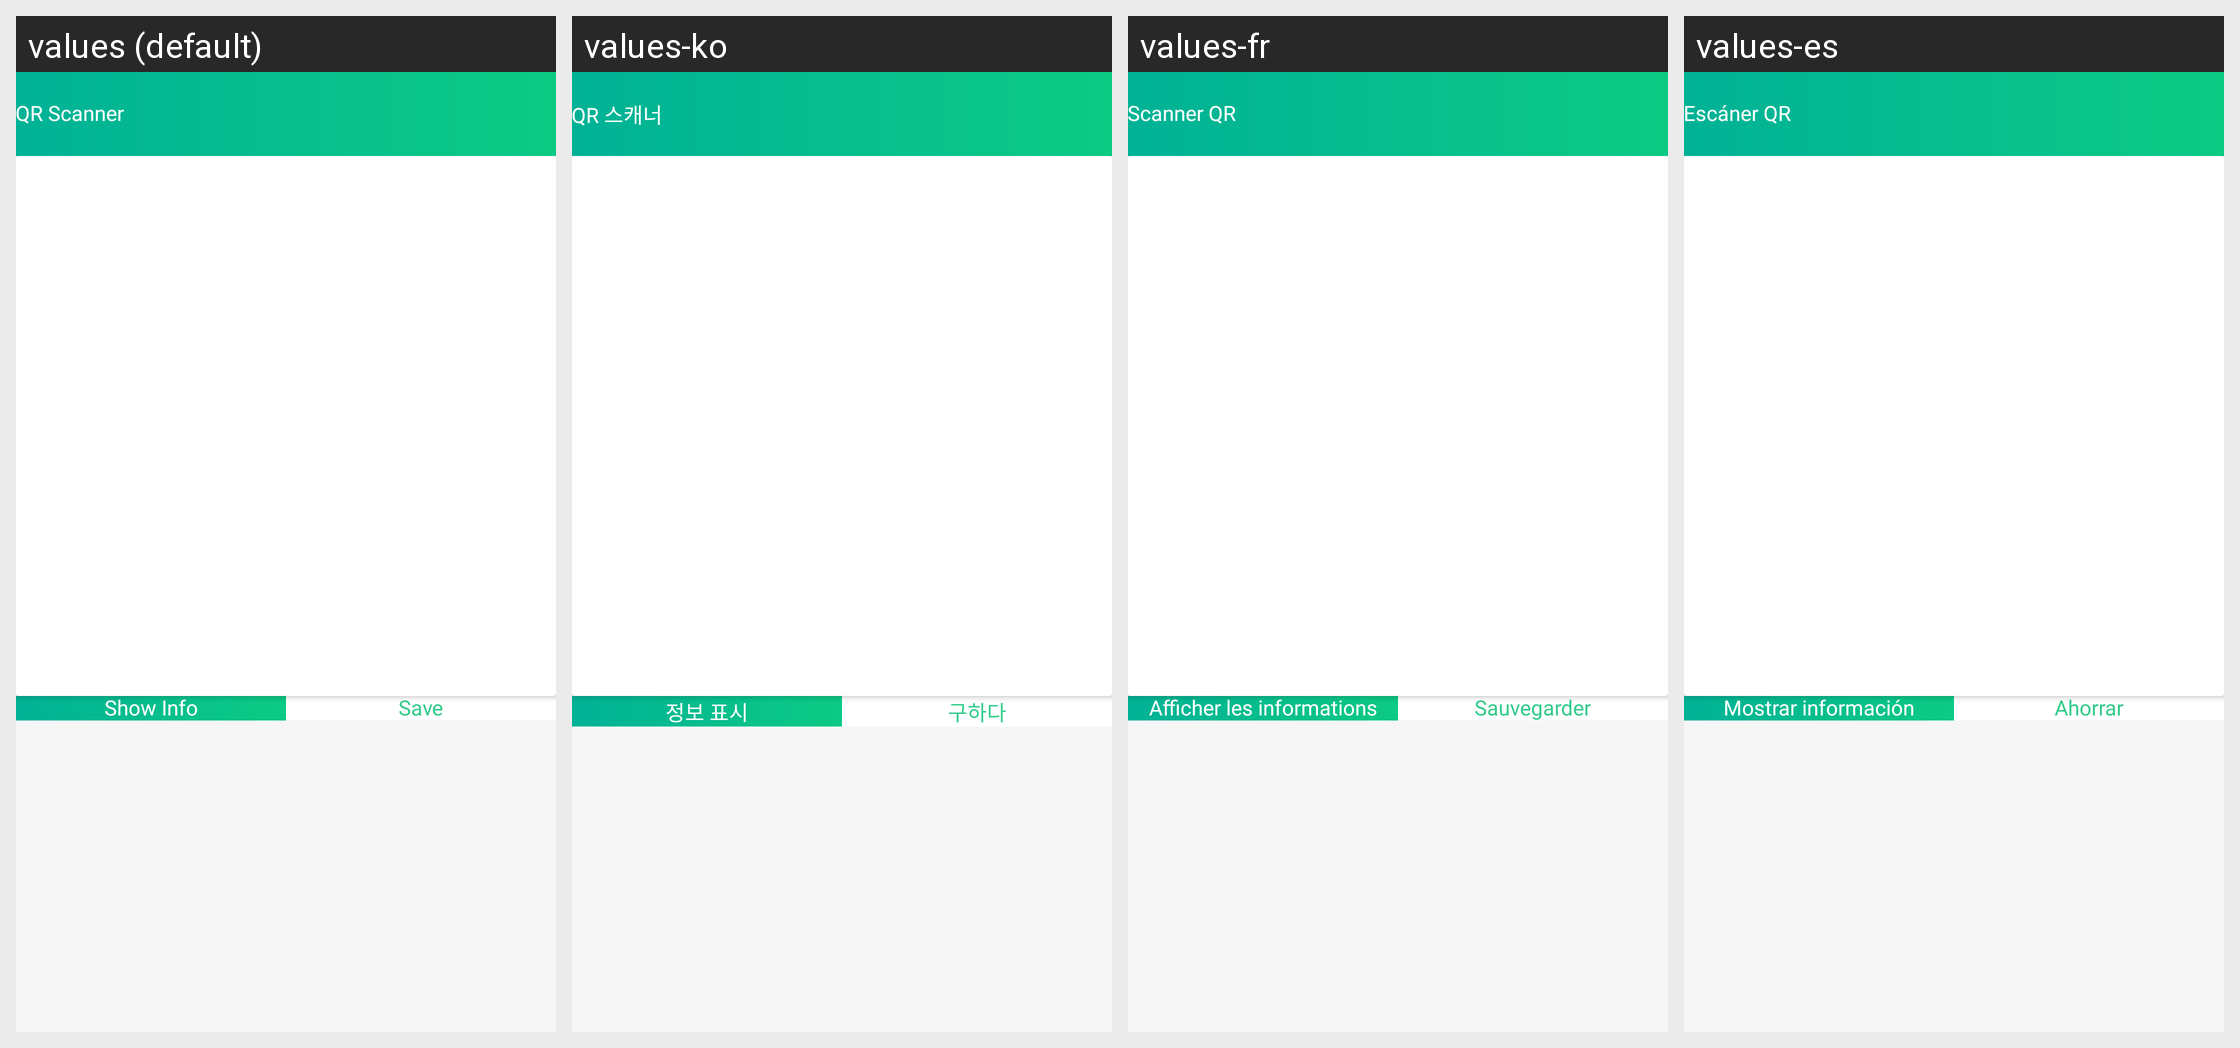

Strings drawn on this Android screen and how each of the app's shown locales translates them:
Android screen res/layout/activity_view_created_code.xml rendered under 4 locales, left to right: values (default), values-ko, values-fr, values-es. Device: Nexus 5 (rendered at 1080×1920; each locale shown at half size, 540×960, under a caption strip naming it); theme GreenTheme.
Other locales in the repository, not shown: values-de, values-it, values-pt.
Strings drawn on this screen, with the default value and each locale's value (text and hints the layout hard-codes, and strings that could not be matched under every locale, appear in the picture but are not listed):

qrScanner
  values: QR Scanner
  values-ko: QR 스캐너
  values-fr: Scanner QR
  values-es: Escáner QR

showInfo
  values: Show Info
  values-ko: 정보 표시
  values-fr: Afficher les informations
  values-es: Mostrar información

save
  values: Save
  values-ko: 구하다
  values-fr: Sauvegarder
  values-es: Ahorrar
